Run: headless pygame with SDL's dummy video driver; simulated clock (each Clock.tick advances the game by its frame time, no real sleeping); random seed 0; keys injected as events and as key.get_pressed() state; no mouse input.
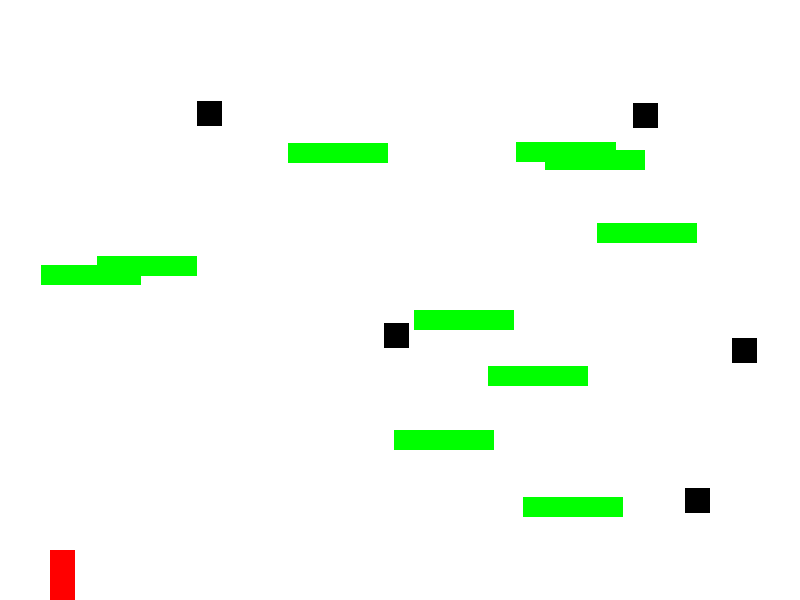
Frame 1 of 4 · flips 1–60 · no input
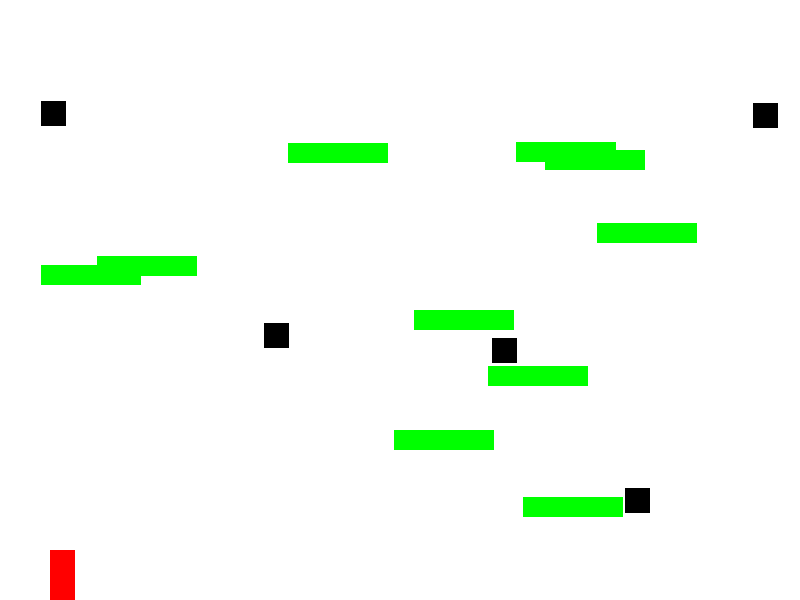
Frame 2 of 4 · flips 61–180 · tapped SPACE, RETURN · held RIGHT (→), D
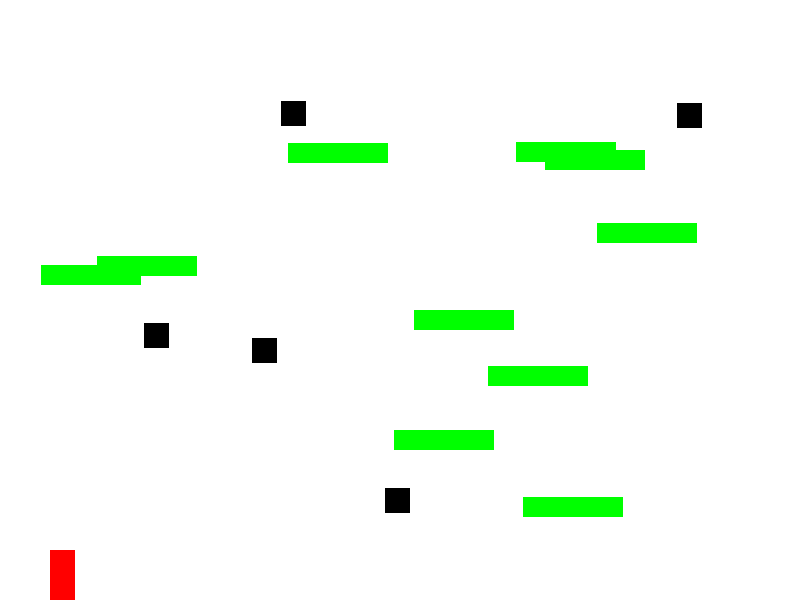
Frame 3 of 4 · flips 181–300 · held DOWN (↓), S
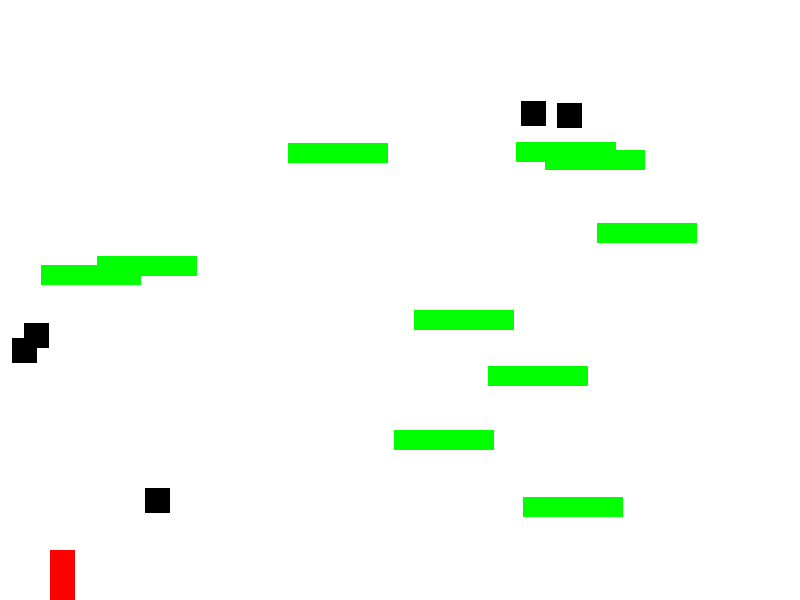
Frame 4 of 4 · flips 301–420 · held LEFT (←), A, UP (↑), W

The pygame program that drew these frames:


##importing necessary libraries##
import pygame
import random

##setting up game window##
width = 800
height = 600
win = pygame.display.set_mode((width, height))
pygame.display.set_caption('Platforming Game')

##defining colors##
black = (0, 0, 0)
white = (255, 255, 255)
red = (255, 0, 0)
green = (0, 255, 0)

##defining player class##
class Player(pygame.sprite.Sprite):
    def __init__(self, x, y):
        pygame.sprite.Sprite.__init__(self)
        self.image = pygame.Surface((25, 50))
        self.image.fill(red)
        self.rect = self.image.get_rect()
        self.rect.x = x
        self.rect.y = y
        self.vel_y = 0
        self.jump = False

    def update(self):
        keys = pygame.key.get_pressed()
        if keys[pygame.K_SPACE]:
            if self.jump == False:
                self.jump = True
                self.vel_y = -10

        self.vel_y += 0.5
        if self.vel_y > 10:
            self.vel_y = 10

        self.rect.y += self.vel_y

        if self.rect.y >= height - self.rect.height:
            self.rect.y = height - self.rect.height
            self.vel_y = 0
            self.jump = False

    def draw(self):
        win.blit(self.image, self.rect)

##defining platform class##
class Platform(pygame.sprite.Sprite):
    def __init__(self, x, y, width, height):
        pygame.sprite.Sprite.__init__(self)
        self.image = pygame.Surface((width, height))
        self.image.fill(green)
        self.rect = self.image.get_rect()
        self.rect.x = x
        self.rect.y = y

    def update(self):
        pass

    def draw(self):
        win.blit(self.image, self.rect)

##defining enemy class##
class Enemy(pygame.sprite.Sprite):
    def __init__(self, x, y):
        pygame.sprite.Sprite.__init__(self)
        self.image = pygame.Surface((25, 25))
        self.image.fill(black)
        self.rect = self.image.get_rect()
        self.rect.x = x
        self.rect.y = y
        self.vel_x = random.choice([-2, -1, 1, 2])

    def update(self):
        self.rect.x += self.vel_x
        if self.rect.x <= 0 or self.rect.x >= width - self.rect.width:
            self.vel_x = -self.vel_x

    def draw(self):
        win.blit(self.image, self.rect)

##generating random platforms##
platforms_list = []
for i in range(10):
    x = random.randrange(0, width - 100)
    y = random.randrange(0, height - 50)
    platform = Platform(x, y, 100, 20)
    platforms_list.append(platform)

##generating random enemies##
enemies_list = []
for i in range(5):
    x = random.randrange(0, width - 25)
    y = random.randrange(0, height - 25)
    enemy = Enemy(x, y)
    enemies_list.append(enemy)

##create player object##
player = Player(50, height - 50)

##create sprite groups##
platforms = pygame.sprite.Group()
enemies = pygame.sprite.Group()
all_sprites = pygame.sprite.Group()

platforms.add(platforms_list)
enemies.add(enemies_list)
all_sprites.add(platforms_list, enemies_list, player)

##game loop##
run = True
clock = pygame.time.Clock()
while run:
    clock.tick(30)

    ##event handling##
    for event in pygame.event.get():
        if event.type == pygame.QUIT:
            run = False

    ##update##
    all_sprites.update()

    ##collision detection##
    if pygame.sprite.spritecollide(player, platforms, False):
        player.vel_y = 0
        player.jump = False

    if pygame.sprite.spritecollide(player, enemies, True):
        player.vel_y = -10

    ##drawing##
    win.fill(white)
    all_sprites.draw(win)
    pygame.display.update()

pygame.quit()
